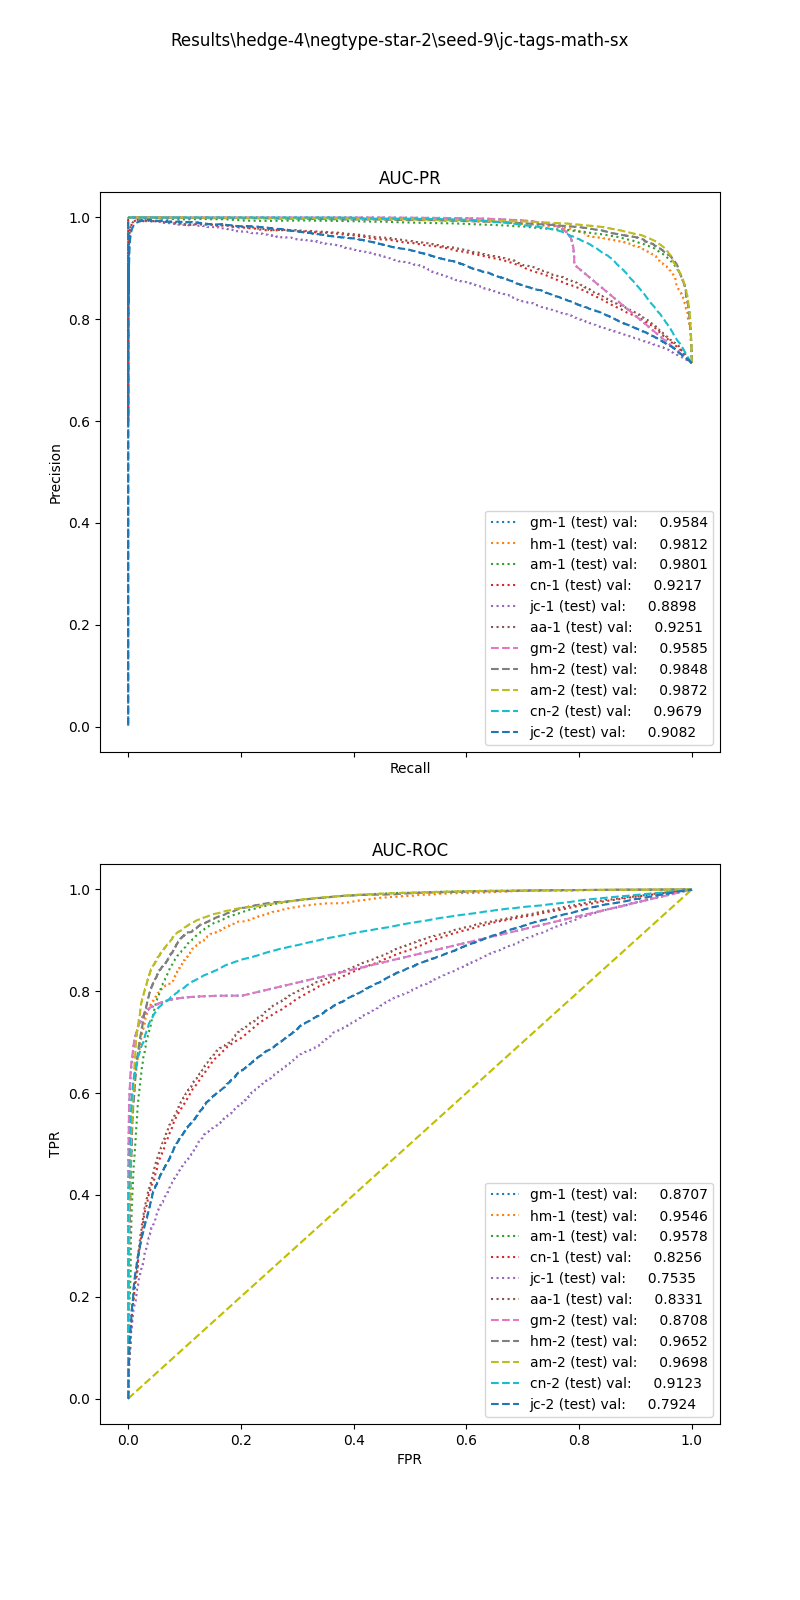

Values plotted in this chart, from the file beside it:
, input_dim1, pred_dim1, input_dim2, pred_dim2, input_dim3, pred_dim3, label
0, 13.53, 1.0, 0.007194, 1.0, , , 1.0
1, 102.3, 1.0, 0.006734, 1.0, , , 1.0
2, 10.66, 1.0, 0.005525, 1.0, , , 1.0
3, 19.77, 1.0, 0.006757, 1.0, , , 1.0
4, 84.47, 1.0, 0.003623, 1.0, , , 1.0
5, 15.5, 1.0, 0.0, 1.0, , , 1.0
6, 23.06, 1.0, 0.0, 1.0, , , 1.0
7, 49.98, 1.0, 0.004926, 1.0, , , 1.0
8, 21.23, 1.0, 0.009662, 1.0, , , 1.0
9, 24.99, 1.0, 0.007547, 1.0, , , 1.0
10, 40.05, 1.0, 0.05405, 1.0, , , 1.0
11, 28.11, 1.0, 0.01075, 1.0, , , 1.0
12, 33.05, 1.0, 0.005882, 1.0, , , 1.0
13, 46.08, 1.0, 0.0, 1.0, , , 1.0
14, 62.89, 1.0, 0.006211, 1.0, , , 1.0
15, 43.17, 1.0, 0.009615, 1.0, , , 1.0
16, 14.04, 1.0, 0.01429, 1.0, , , 1.0
17, 10.11, 1.0, 0.0, 0.0, , , 1.0
18, 20.26, 1.0, 0.005556, 1.0, , , 1.0
19, 22.72, 1.0, 0.006579, 1.0, , , 1.0
20, 34.32, 1.0, 0.0, 1.0, , , 1.0
21, 1.735, 0.0, 0.0, 0.0, , , 1.0
22, 24.77, 1.0, 0.0, 1.0, , , 1.0
23, 3.537, 0.0, 0.0, 0.0, , , 1.0
24, 23.24, 1.0, 0.00639, 1.0, , , 1.0
25, 115.6, 1.0, 0.02273, 1.0, , , 1.0
26, 38.8, 1.0, 0.01471, 1.0, , , 1.0
27, 100.8, 1.0, 0.005602, 1.0, , , 1.0
28, 7.546, 0.0, 0.1176, 1.0, , , 1.0
29, 39.04, 1.0, 0.0, 1.0, , , 1.0
30, 20.95, 1.0, 0.0, 1.0, , , 1.0
31, 37.61, 1.0, 0.004425, 1.0, , , 1.0
32, 15.17, 1.0, 0.0, 0.0, , , 1.0
33, 49.11, 1.0, 0.005405, 1.0, , , 1.0
34, 57.36, 1.0, 0.005291, 1.0, , , 1.0
35, 18.96, 1.0, 0.009009, 1.0, , , 1.0
36, 19.13, 1.0, 0.02174, 1.0, , , 1.0
37, 51.7, 1.0, 0.004357, 1.0, , , 1.0
38, 22.76, 1.0, 0.003992, 1.0, , , 1.0
39, 76.51, 1.0, 0.003584, 1.0, , , 1.0
40, 15.17, 1.0, 0.0, 1.0, , , 1.0
41, 21.93, 1.0, 0.004237, 1.0, , , 1.0
42, 32.25, 1.0, 0.0125, 1.0, , , 1.0
43, 27.49, 1.0, 0.00813, 1.0, , , 1.0
44, 39.64, 1.0, 0.00813, 1.0, , , 1.0
45, 8.663, 0.0, 0.003067, 1.0, , , 1.0
46, 0.9075, 0.0, 0.00495, 0.0, , , 1.0
47, 28.23, 1.0, 0.0, 1.0, , , 1.0
48, 16.17, 1.0, 0.0, 1.0, , , 1.0
49, 32.1, 1.0, 0.01149, 1.0, , , 1.0
50, 42.49, 1.0, 0.0, 1.0, , , 1.0
51, 64.4, 1.0, 0.00625, 1.0, , , 1.0
52, 10.78, 1.0, 0.001342, 0.0, , , 1.0
53, 60.09, 1.0, 0.006173, 1.0, , , 1.0
54, 9.728, 1.0, 0.0, 1.0, , , 1.0
55, 6.453, 0.0, 0.0, 1.0, , , 1.0
56, 85.61, 1.0, 0.003268, 1.0, , , 1.0
57, 31.46, 1.0, 0.01075, 1.0, , , 1.0
58, 16.12, 1.0, 0.003883, 1.0, , , 1.0
59, 16.12, 1.0, 0.006849, 1.0, , , 1.0
... 35,564 more rows
